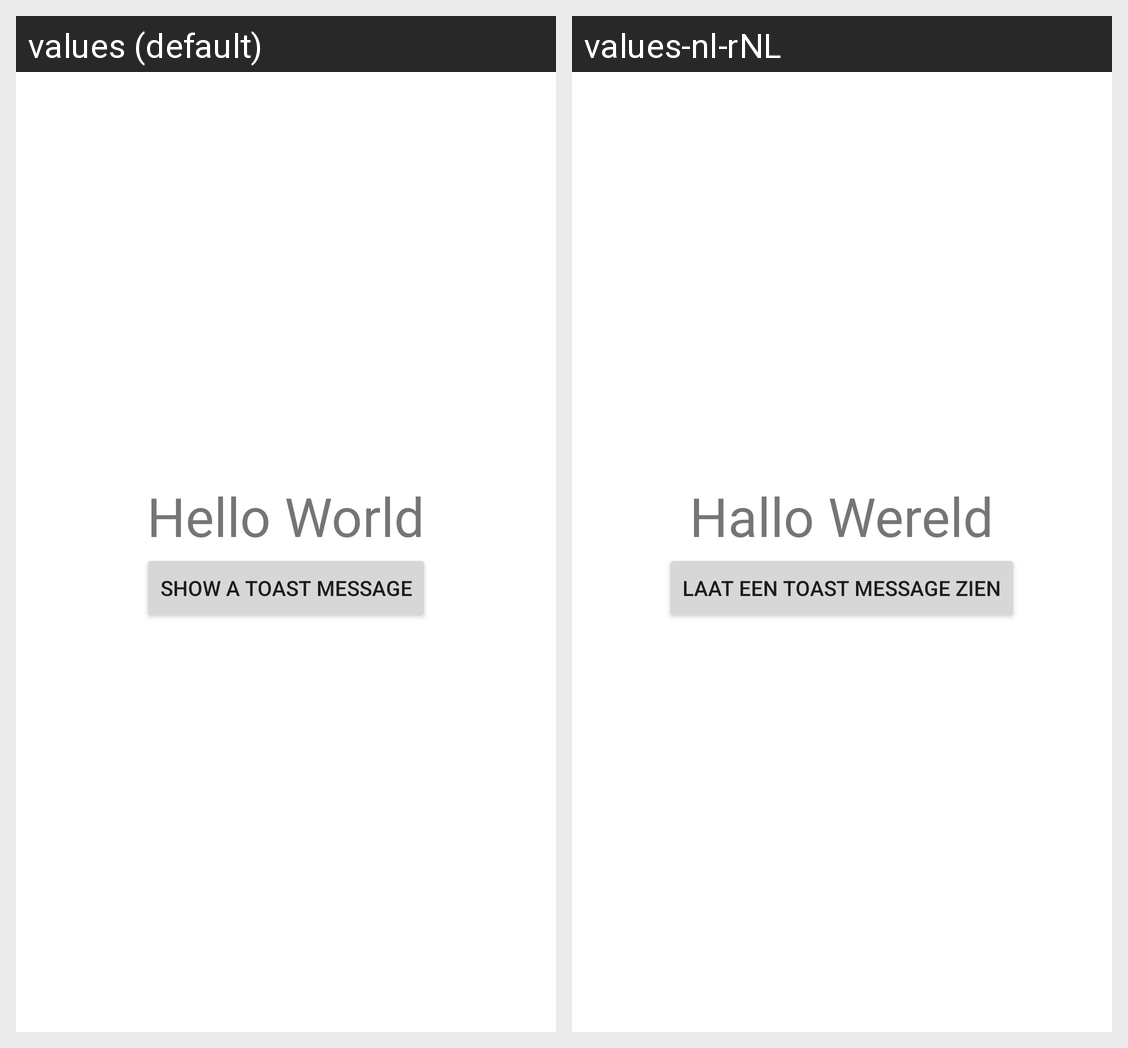

Translations of the strings shown on this Android screen, per locale in the grid:
Android screen res/layout/activity_main.xml rendered under 2 locales, left to right: values (default), values-nl-rNL. Device: Nexus 5 (rendered at 1080×1920; each locale shown at half size, 540×960, under a caption strip naming it); theme Theme.MultiLanguageSupport.
Strings drawn on this screen, with the default value and each locale's value (text and hints the layout hard-codes, and strings that could not be matched under every locale, appear in the picture but are not listed):

hello
  values: Hello World
  values-nl-rNL: Hallo Wereld

show_toast
  values: Show a Toast Message
  values-nl-rNL: Laat een toast message zien
